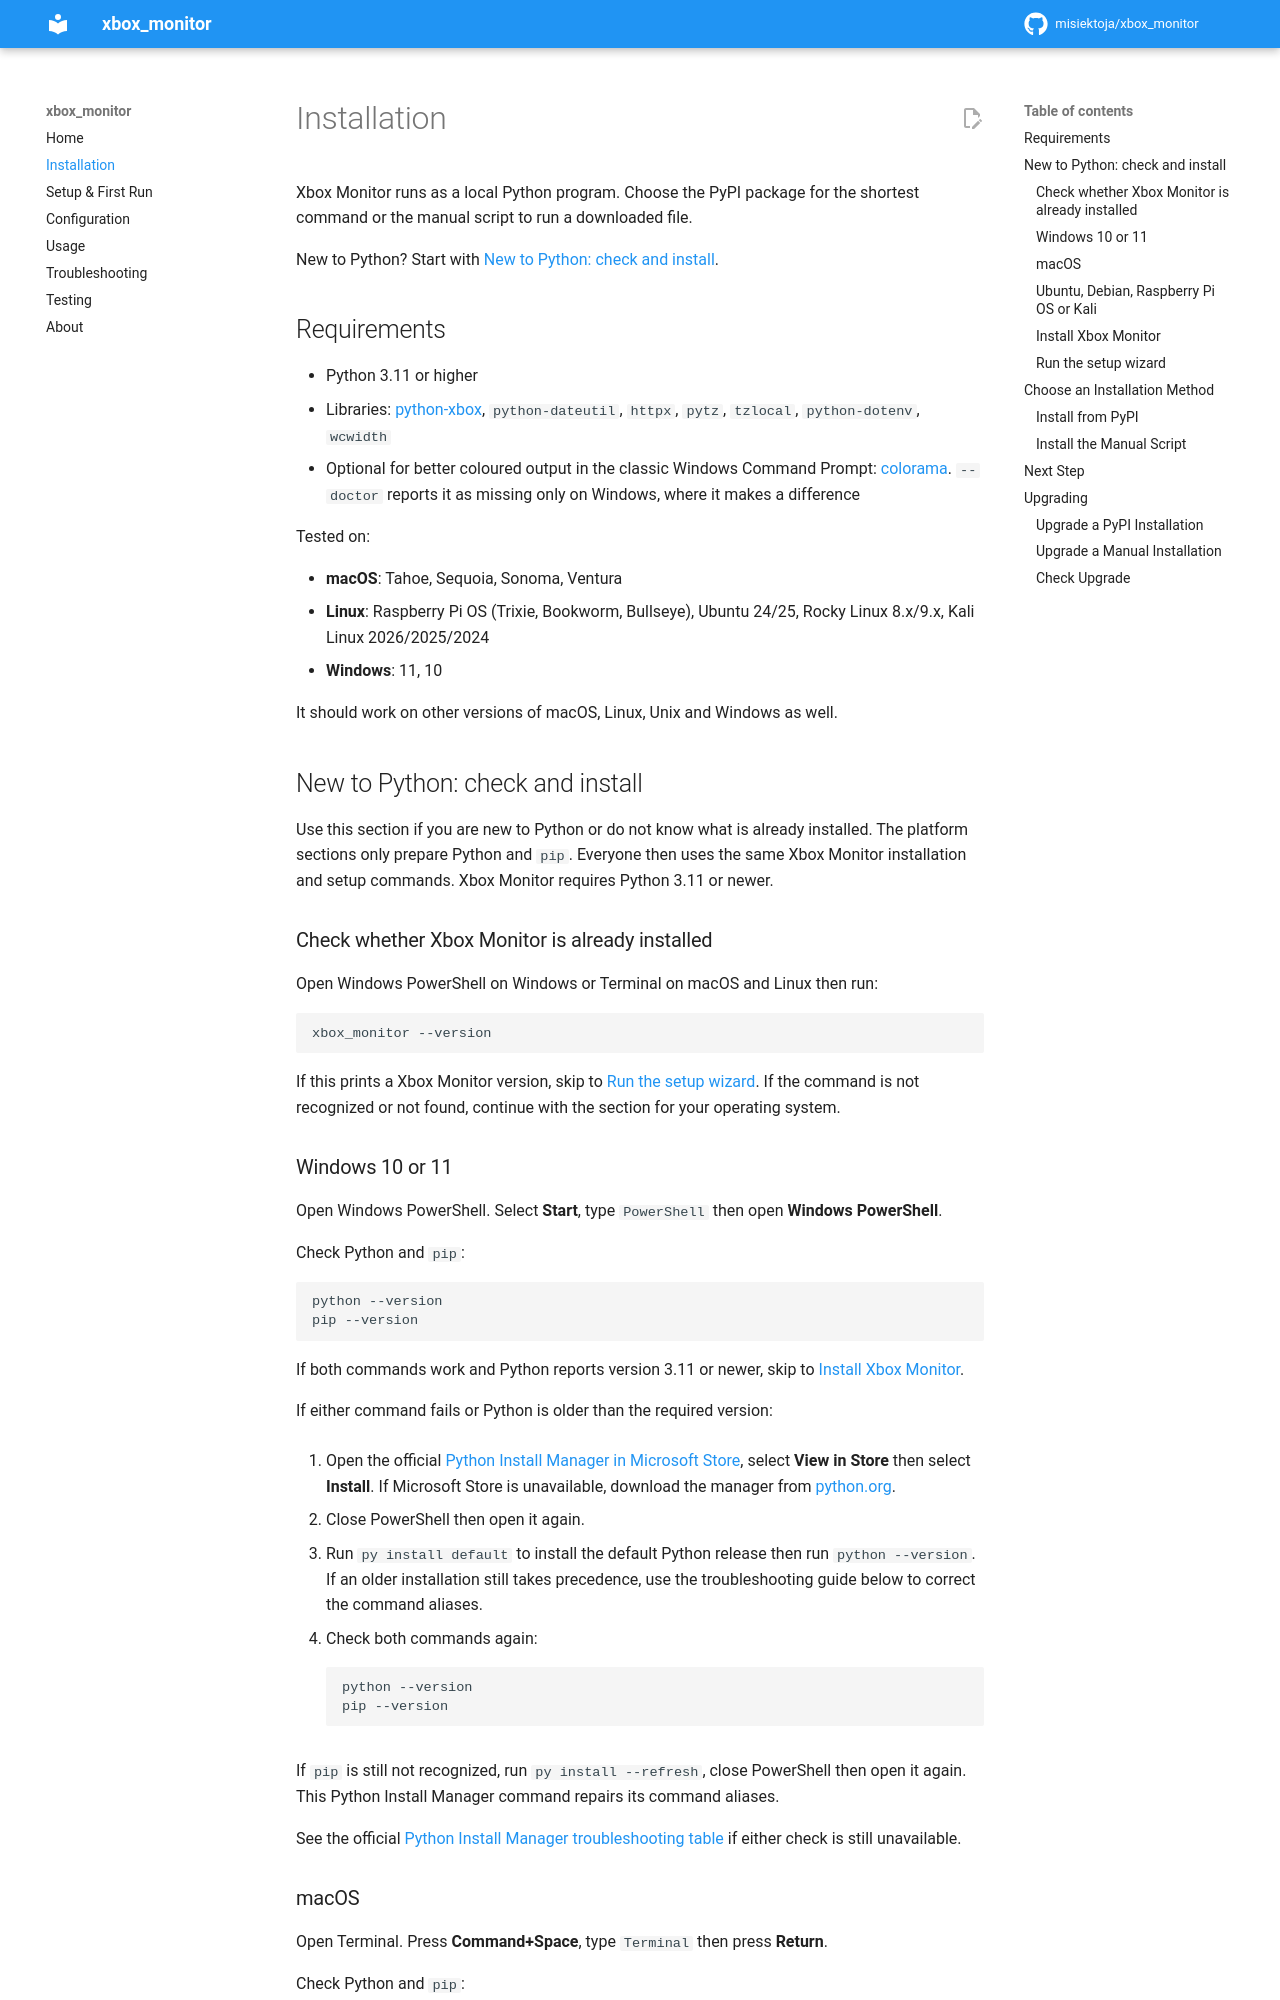

repository: misiektoja/xbox_monitor · page: installation/index.html · generator: mkdocs

---
description: "Install xbox_monitor from PyPI or as a manual script on Windows, macOS or Linux. Covers requirements, a Python walkthrough and upgrades."
---

# Installation

Xbox Monitor runs as a local Python program. Choose the PyPI package for the shortest command or the manual script to run a downloaded file.

New to Python? Start with [New to Python: check and install](#new-to-python-check-and-install).

<a id="requirements"></a>
## Requirements

* Python 3.11 or higher
* Libraries: [python-xbox](https://github.com/tr4nt0r/python-xbox), `python-dateutil`, `httpx`, `pytz`, `tzlocal`, `python-dotenv`, `wcwidth`
* Optional for better coloured output in the classic Windows Command Prompt: [colorama](https://github.com/tartley/colorama). `--doctor` reports it as missing only on Windows, where it makes a difference

Tested on:

* **macOS**: Tahoe, Sequoia, Sonoma, Ventura
* **Linux**: Raspberry Pi OS (Trixie, Bookworm, Bullseye), Ubuntu 24/25, Rocky Linux 8.x/9.x, Kali Linux 2026/2025/2024
* **Windows**: 11, 10

It should work on other versions of macOS, Linux, Unix and Windows as well.

<a id="new-to-python-check-and-install"></a>
## New to Python: check and install

Use this section if you are new to Python or do not know what is already installed. The platform sections only prepare Python and `pip`. Everyone then uses the same Xbox Monitor installation and setup commands. Xbox Monitor requires Python 3.11 or newer.

<a id="check-whether-xbox-monitor-is-already-installed"></a>
### Check whether Xbox Monitor is already installed

Open Windows PowerShell on Windows or Terminal on macOS and Linux then run:

    xbox_monitor --version

If this prints a Xbox Monitor version, skip to [Run the setup wizard](#run-the-setup-wizard). If the command is not recognized or not found, continue with the section for your operating system.

<a id="windows-10-or-11"></a>
